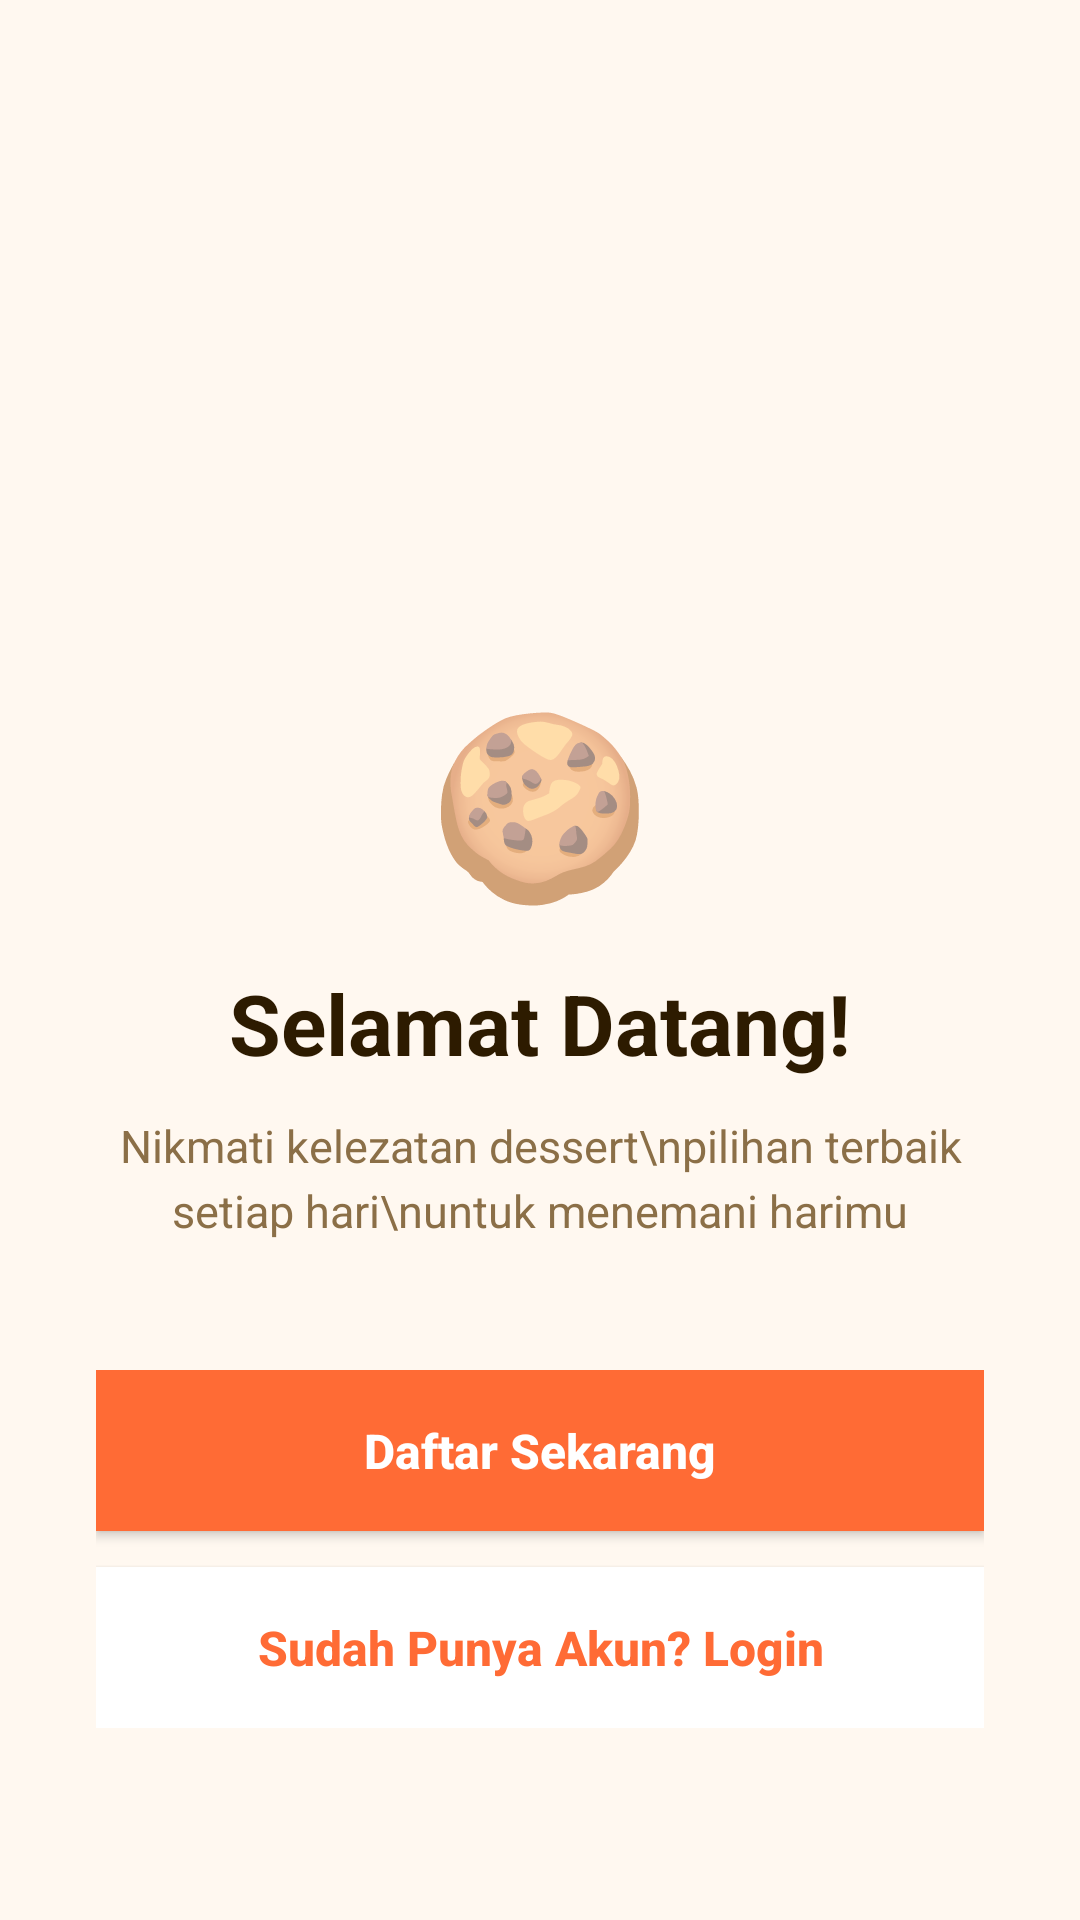

Here is an Android app screen rendered from its layout file. Give the layout XML and the strings, colors and styles it references.
<!-- AndroidManifest.xml: application theme Theme.AppCompat.Light.NoActionBar -->
<!-- res/layout/activity_signup.xml -->
<?xml version="1.0" encoding="utf-8"?>
<RelativeLayout xmlns:android="http://schemas.android.com/apk/res/android"
    android:layout_width="match_parent"
    android:layout_height="match_parent"
    android:background="#FFF8F0"
    android:padding="32dp">

    <LinearLayout
        android:id="@+id/signupContent"
        android:layout_width="match_parent"
        android:layout_height="wrap_content"
        android:layout_centerInParent="true"
        android:gravity="center"
        android:orientation="vertical">

        <TextView
            android:layout_width="wrap_content"
            android:layout_height="wrap_content"
            android:text="🍪"
            android:textSize="60sp"
            android:layout_marginBottom="16dp" />

        <TextView
            android:layout_width="wrap_content"
            android:layout_height="wrap_content"
            android:text="Selamat Datang!"
            android:textColor="#2D1B00"
            android:textSize="28sp"
            android:textStyle="bold" />

        <TextView
            android:layout_width="wrap_content"
            android:layout_height="wrap_content"
            android:layout_marginTop="12dp"
            android:text="Nikmati kelezatan dessert\npilihan terbaik setiap hari\nuntuk menemani harimu"
            android:textAlignment="center"
            android:textColor="#8B6F47"
            android:textSize="15sp"
            android:lineSpacingExtra="4dp" />
    </LinearLayout>

    <LinearLayout
        android:layout_width="match_parent"
        android:layout_height="wrap_content"
        android:layout_alignParentBottom="true"
        android:layout_marginBottom="32dp"
        android:orientation="vertical">

        <Button
            android:id="@+id/btnRegister"
            android:layout_width="match_parent"
            android:layout_height="wrap_content"
            android:background="#FF6B35"
            android:text="Daftar Sekarang"
            android:textColor="#FFFFFF"
            android:textAllCaps="false"
            android:textStyle="bold"
            android:textSize="16sp"
            android:padding="16dp"
            android:layout_marginBottom="12dp"
            android:elevation="4dp" />

        <Button
            android:id="@+id/btnLogin"
            android:layout_width="match_parent"
            android:layout_height="wrap_content"
            android:background="#FFFFFF"
            android:text="Sudah Punya Akun? Login"
            android:textColor="#FF6B35"
            android:textAllCaps="false"
            android:textStyle="bold"
            android:textSize="16sp"
            android:padding="16dp"
            android:elevation="2dp" />
    </LinearLayout>

</RelativeLayout>
<!-- resources referenced by this layout -->
<resources>

</resources>
